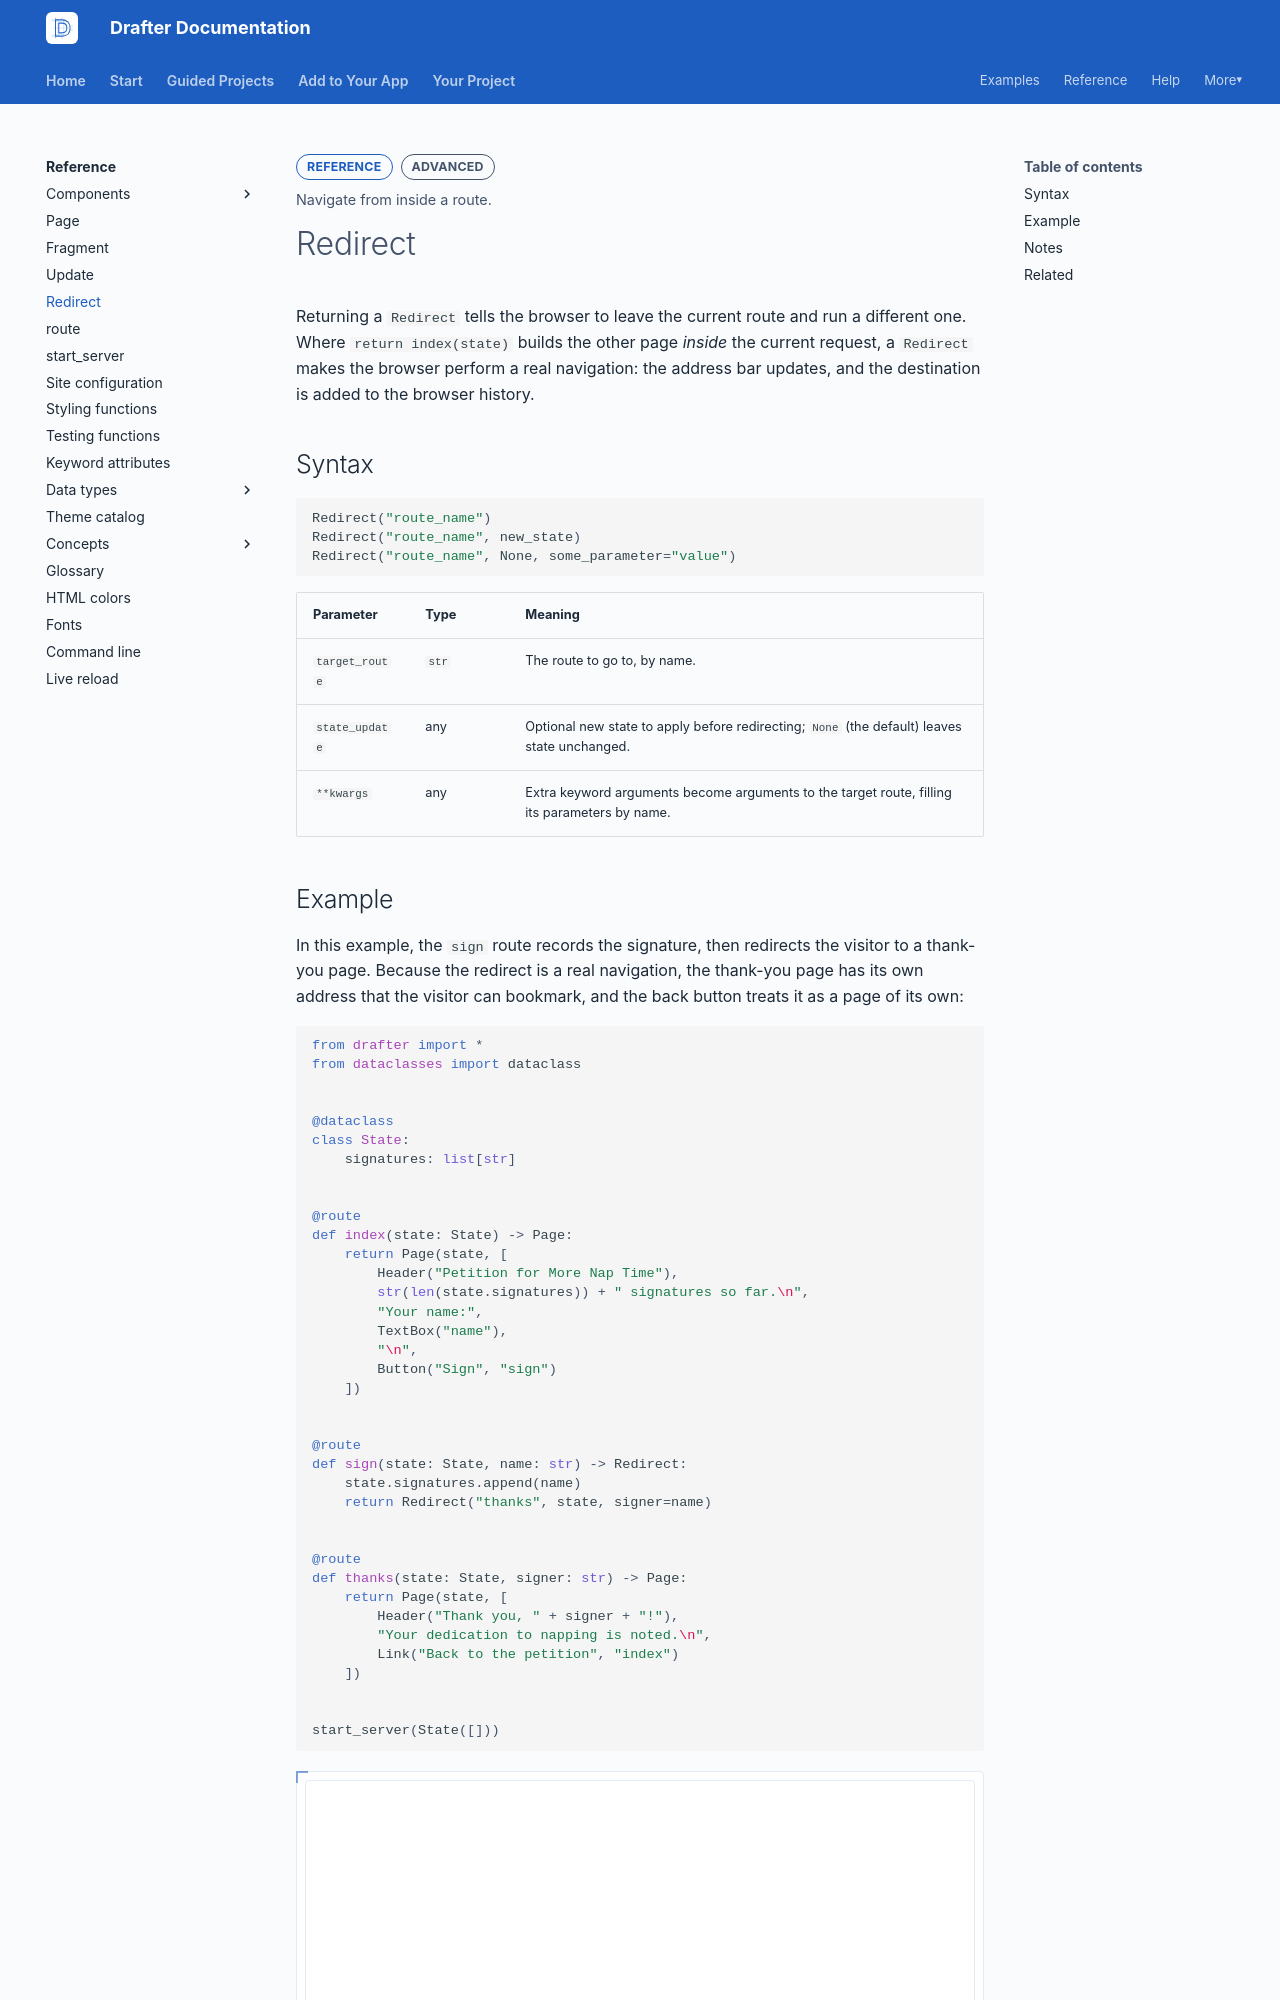

repository: drafter-edu/drafter · page: reference/redirect/index.html · generator: mkdocs

---
page_type: reference
title: Redirect
level: L3
audience: S
priority: P1
prereqs: []
symbols:
  - Redirect
outcome: Navigate from inside a route.
---

# Redirect

Returning a `Redirect` tells the browser to leave the current route
and run a different one. Where `return index(state)` builds the
other page *inside* the current request, a `Redirect` makes the
browser perform a real navigation: the address bar updates, and the
destination is added to the browser history.

## Syntax

```python
Redirect("route_name")
Redirect("route_name", new_state)
Redirect("route_name", None, some_parameter="value")
```

| Parameter | Type | Meaning |
| --------- | ---- | ------- |
| `target_route` | `str` | The route to go to, by name. |
| `state_update` | any | Optional new state to apply before redirecting; `None` (the default) leaves state unchanged. |
| `**kwargs` | any | Extra keyword arguments become arguments to the target route, filling its parameters by name. |

## Example

In this example, the `sign` route records the signature, then
redirects the visitor to a thank-you page. Because the redirect is a
real navigation, the thank-you page has its own address that the
visitor can bookmark, and the back button treats it as a page of its
own:

```python drafter height=280
from drafter import *
from dataclasses import dataclass


@dataclass
class State:
    signatures: list[str]


@route
def index(state: State) -> Page:
    return Page(state, [
        Header("Petition for More Nap Time"),
        str(len(state.signatures)) + " signatures so far.\n",
        "Your name:",
        TextBox("name"),
        "\n",
        Button("Sign", "sign")
    ])


@route
def sign(state: State, name: str) -> Redirect:
    state.signatures.append(name)
    return Redirect("thanks", state, signer=name)


@route
def thanks(state: State, signer: str) -> Page:
    return Page(state, [
        Header("Thank you, " + signer + "!"),
        "Your dedication to napping is noted.\n",
        Link("Back to the petition", "index")
    ])


start_server(State([]))
```
